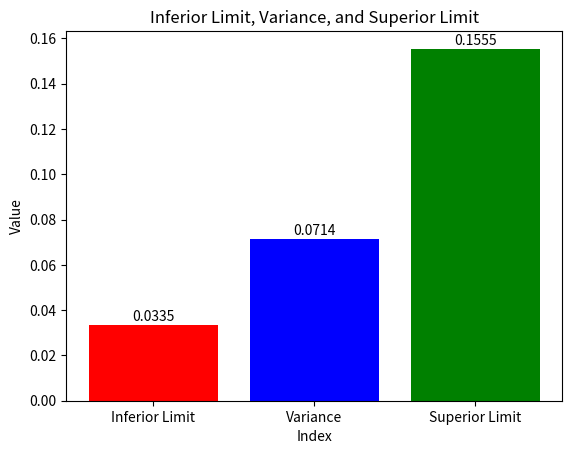

Generate this figure with matplotlib:
from numpy import mean, var

import scipy.stats as st
import matplotlib.pyplot as plt

class VarianceTest:
    def __init__(self, ri_numbers):
        self.ri_numbers = ri_numbers
        self.variance = 0.0
        self.alpha = 0.05
        self.average = 0.0
        self.acceptation = 0.95
        self.passed = False
        self.n = len(ri_numbers)
        self.superior_limit = 0.0
        self.inferior_limit = 0.0
        self.chi_square1 = 0.0
        self.chi_square2 = 0.0

    @property
    def variance(self):
        return self._variance

    @variance.setter
    def variance(self, value):
        self._variance = value

    @property
    def alpha(self):
        return self._alpha

    @alpha.setter
    def alpha(self, value):
        self._alpha = value

    @property
    def average(self):
        return self._average

    @average.setter
    def average(self, value):
        self._average = value

    @property
    def acceptation(self):
        return self._acceptation

    @acceptation.setter
    def acceptation(self, value):
        self._acceptation = value

    @property
    def passed(self):
        return self._passed

    @passed.setter
    def passed(self, value):
        self._passed = value

    @property
    def n(self):
        return self._n

    @n.setter
    def n(self, value):
        self._n = value

    @property
    def superior_limit(self):
        return self._superior_limit

    @superior_limit.setter
    def superior_limit(self, value):
        self._superior_limit = value

    @property
    def inferior_limit(self):
        return self._inferior_limit

    @inferior_limit.setter
    def inferior_limit(self, value):
        self._inferior_limit = value

    @property
    def chi_square1(self):
        return self._chi_square1

    @chi_square1.setter
    def chi_square1(self, value):
        self._chi_square1 = value

    @property
    def chi_square2(self):
        return self._chi_square2

    @chi_square2.setter
    def chi_square2(self, value):
        self._chi_square2 = value

    def calculateVariance(self):
        self.variance = var(self.ri_numbers)

    def calculateAverage(self):
        self.average = mean(self.ri_numbers)

    def calculateChiSquare1(self):
        self.chi_square1 = st.chi2.ppf(self.alpha/2,self.n-1)

    def calculateChiSquare2(self):
        self.chi_square2 = st.chi2.ppf(1-self.alpha/2, self.n-1)

    def calculateInferiorLimit(self):
        self.inferior_limit = self.chi_square1/(12*(self.n-1))

    def calculateSuperiorLimit(self):
        self.superior_limit = self.chi_square2/(12*(self.n-1))

    def checkTest(self):
        self.calculateAverage()
        self.calculateVariance()
        self.calculateChiSquare1()
        self.calculateChiSquare2()
        self.calculateSuperiorLimit()
        self.calculateInferiorLimit()
        if self.inferior_limit <= self.variance <= self.superior_limit:
            self.passed = True
        return self.passed

    def plotLimitsAndVariance(self):
        x = ["Inferior Limit", "Variance", "Superior Limit"]
        y = [self.inferior_limit, self.variance, self.superior_limit]

        fig, ax = plt.subplots()

        bars = ax.bar(x, y, color=['red', 'blue', 'green'])
        plt.title('Inferior Limit, Variance, and Superior Limit')
        plt.xlabel('Index')
        plt.ylabel('Value')

        for bar in bars:
            height = bar.get_height()
            ax.annotate(f'{height:.4f}', xy=(bar.get_x() + bar.get_width() / 2, height), xytext=(0, 1),
                        textcoords="offset points", ha='center', va='bottom')

        plt.show()

    def clear(self):
        self.variance = 0.0
        self.alpha = 0.05
        self.average = 0.0
        self.acceptation = 0.95
        self.passed = False
        self.superior_limit = 0.0
        self.inferior_limit = 0.0
        self.chi_square1 = 0.0
        self.chi_square2 = 0.0
    
def main():
        poker = VarianceTest([
    0.79817, 0.68468, 0.58381,
    0.11612, 0.32584, 0.15024,
    0.28316, 0.61384, 0.44471,
    0.90924, 0.39663, 0.12679,
    0.19981, 0.08535, 0.05599])
        poker.checkTest()
        print(poker.variance)
        print(poker.average)
        print(poker.chi_square1)
        print(poker.chi_square2)
        print(poker.superior_limit)
        print(poker.inferior_limit)
        print(poker.passed)
        poker.plotLimitsAndVariance()
        

if __name__ == "__main__":
        main() 
    